Run: headless pygame with SDL's dummy video driver; simulated clock (each Clock.tick advances the game by its frame time, no real sleeping); random seed 0; keys injected as events and as key.get_pressed() state; no mouse input.
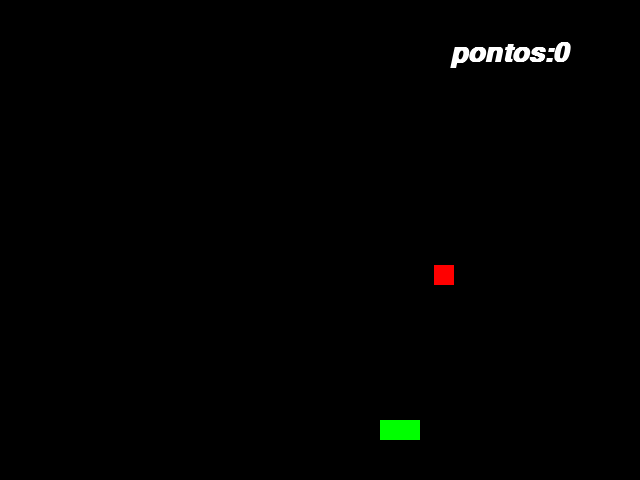
Frame 1 of 4 · flips 1–60 · no input
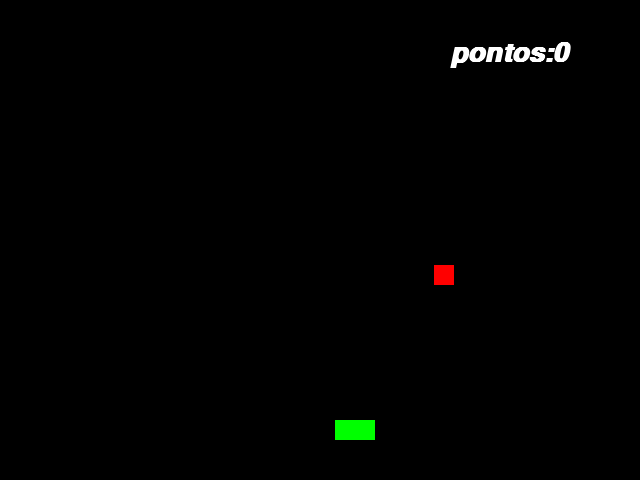
Frame 2 of 4 · flips 61–180 · tapped SPACE, RETURN · held RIGHT (→), D
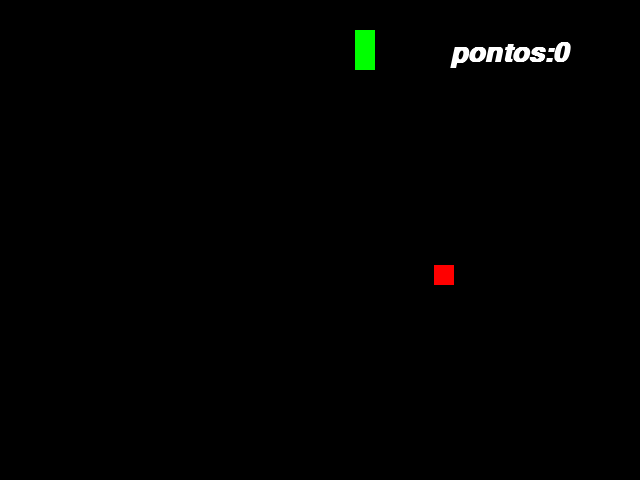
Frame 3 of 4 · flips 181–300 · held DOWN (↓), S
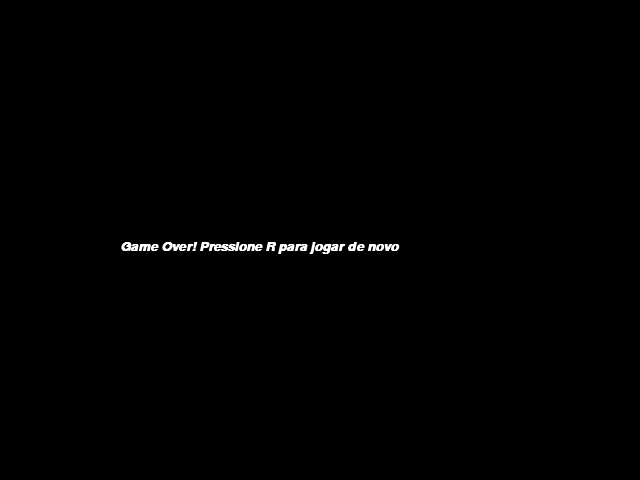
Frame 4 of 4 · flips 301–420 · held LEFT (←), A, UP (↑), W

The pygame program that drew these frames:

import pygame
from pygame.locals import *
from sys import exit
import time
from random import randint

pygame.init()



largura = 640
altura = 480
xm = randint(40,640)
ym = randint(50,430)
frame = 20
xc = 100
yc = 420
v = 5
xcon = v
ycon = 0
pontos = 0
fonte = pygame.font.SysFont('arial',40,True,True) #fonte,tamanho,negrito,italico
tela = pygame.display.set_mode((largura,altura))
pygame.display.set_caption('jogo siqueirudo')
relogio = pygame.time.Clock()
lcobra = []
ci = 5
m = False

def ac(lcobra):
    for xey in lcobra:
        pygame.draw.rect(tela,(0,255,0),(xey[0],xey[1],20,20))

def rj():
    global pontos,ci,xc,yc,lcobra,lc,xm,ym,morreu
    pontos = 0
    ci = 5
    xc = 100
    yc = 420
    v = 5
    lcobra = []
    lc = []
    xm = randint(40,640)
    ym = randint(50,430)
    morreu = False


while True:
    relogio.tick(frame)
    tela.fill((0,0,0))
    mensagem = f'pontos:{pontos}'
    texto_formatado = fonte.render(mensagem,True,(255,255,255)) # mensagem, cerilhamento,cor
    for event in pygame.event.get():
        if event.type == QUIT:
            pygame.quit()
            exit()
        if event.type == KEYDOWN:
            if event.key == K_a:
                if xcon == v:
                    pass
                else:
                    xcon = -v
                    ycon = 0
            if event.key == K_d:
                if xcon == -v:
                    pass
                else:
                    xcon = v
                    ycon = 0
            if event.key == K_w:
                if ycon == v:
                    pass
                else:
                    xcon = 0
                    ycon = -v
            if event.key == K_s:
                if ycon == -v:
                    pass
                else:
                    xcon = 0
                    ycon = v     
    xc = xc + xcon
    yc = yc + ycon       
    cobra = pygame.draw.rect(tela, (0,255,0),(xc,yc,20,20))
    maca = pygame.draw.rect(tela,(255,0,0), (xm,ym,20,20))

    if maca.colliderect(cobra):
      xm = randint(40,600)
      ym = randint(50,430)
      pontos = pontos + 1
      ci = ci + 1
      v = v + 0.5
    
    lc = []
    lc.append(xc)
    lc.append(yc)
    lcobra.append(lc)

    if lcobra.count(lc) > 1:
        fonte2 = pygame.font.SysFont('arial',20,True,True)
        mensagem1 = 'Game Over! Pressione R para jogar de novo'
        txtformatado = fonte2.render(mensagem1,True,(255,255,255))
        morreu = True
        while morreu:
            tela.fill((0,0,0))
            for event in pygame.event.get():
                if event.type == QUIT:
                    pygame.quit()
                    exit()
                if event.type == KEYDOWN:
                    if event.key == K_r:
                        rj()
            tela.blit(txtformatado,(largura//2 - 200,altura//2))
            pygame.display.update()

    if xc > largura:
        xc = 0
    if xc < 0:
        xc = largura
    if yc < 0:
        yc = altura
    if yc > altura:
        yc = 0



    if len(lcobra) > ci:
        del lcobra[0]

    ac(lcobra)
    
      
    tela.blit(texto_formatado,(450,40)) #texto formatado, posiçao x e y
    pygame.display.update()

    pygame.font.get_fonts()
